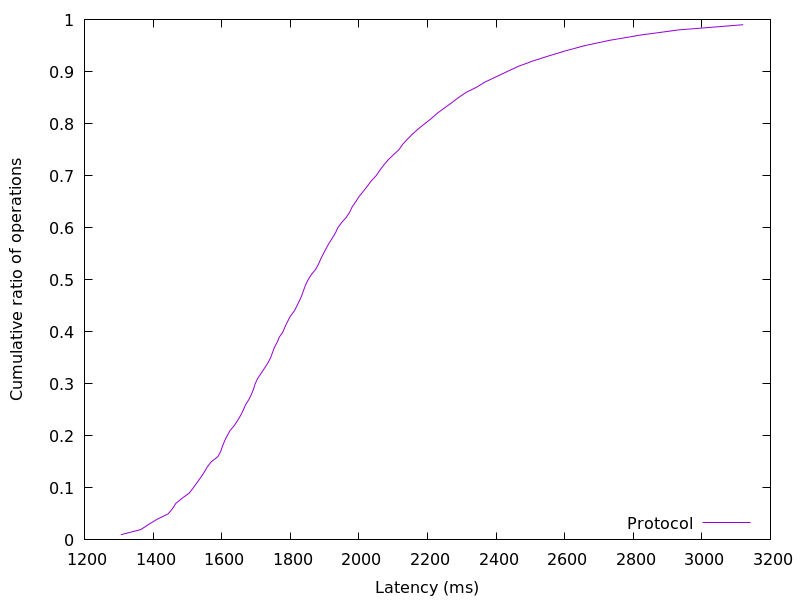

The data file committed next to this chart (first rows):
1306.176, 0.01
1365, 0.02
1387, 0.03
1413, 0.04
1444, 0.05
1457, 0.06
1466, 0.07
1485, 0.08
1505, 0.09
1517, 0.1
1528, 0.11
1539, 0.12
1549, 0.13
1558, 0.14
1570, 0.15
1589, 0.16
1597, 0.17
1602, 0.18
1608, 0.19
1616, 0.2
1625, 0.21
1637, 0.22
1647, 0.23
1656, 0.24
1663, 0.25
1670, 0.26
1680, 0.27
1687, 0.28
1693, 0.29
1698, 0.3
1705, 0.31
1715, 0.32
1725, 0.33
1735, 0.34
1743, 0.35
1748, 0.36
1754, 0.37
1762, 0.38
1768, 0.39
1779, 0.4
1785, 0.41
1792, 0.42
1800, 0.43
1812, 0.44
1820, 0.45
1827, 0.46
1834, 0.47
1839, 0.48
1845, 0.49
1852, 0.5
1862, 0.51
1874, 0.52
1882, 0.53
1889, 0.54
1897, 0.55
1905, 0.56
1913, 0.57
1923, 0.58
1932, 0.59
1939, 0.6
1950, 0.61
... 38 more rows
